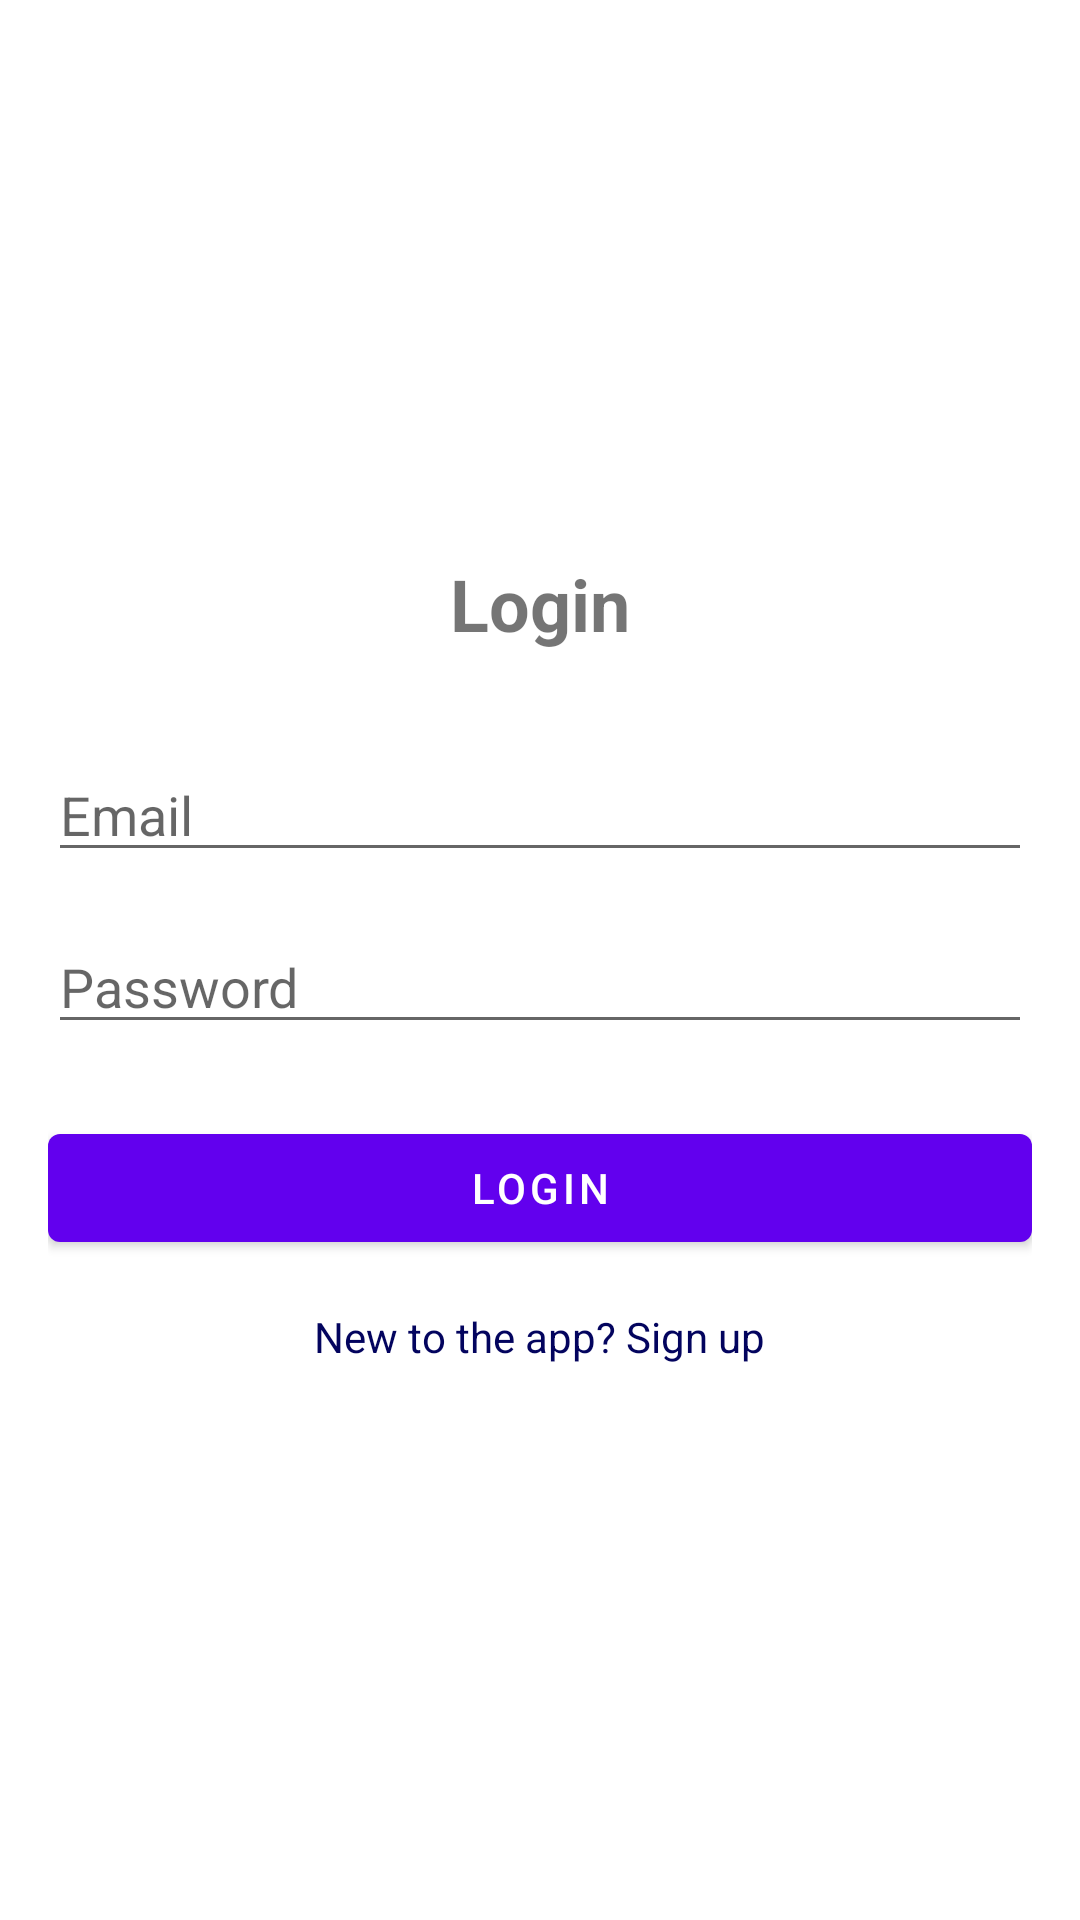

Reconstruct the res/layout file that produces this screen, plus the resources it refers to.
<!-- AndroidManifest.xml: application theme Theme.Bmi_health_measure -->
<!-- res/layout/activity_login.xml -->
<LinearLayout xmlns:android="http://schemas.android.com/apk/res/android"
    android:layout_width="match_parent"
    android:layout_height="match_parent"
    android:orientation="vertical"
    android:padding="16dp"
    android:gravity="center">

    <TextView
        android:layout_width="wrap_content"
        android:layout_height="wrap_content"
        android:text="Login"
        android:textSize="24sp"
        android:textStyle="bold"
        android:layout_marginBottom="32dp"/>

    <EditText
        android:id="@+id/login_email"
        android:layout_width="match_parent"
        android:layout_height="wrap_content"
        android:hint="Email"
        android:inputType="textEmailAddress"
        android:layout_marginBottom="16dp"/>

    <EditText
        android:id="@+id/login_password"
        android:layout_width="match_parent"
        android:layout_height="wrap_content"
        android:hint="Password"
        android:inputType="textPassword"
        android:layout_marginBottom="24dp"/>

    <Button
        android:id="@+id/login_button"
        android:layout_width="match_parent"
        android:layout_height="wrap_content"
        android:text="Login"
        android:layout_marginBottom="16dp"/>

    <TextView
        android:id="@+id/signupRedirectText"
        android:layout_width="wrap_content"
        android:layout_height="wrap_content"
        android:text="New to the app? Sign up"
        android:textColor="#03045E"/>

</LinearLayout>
<!-- resources referenced by this layout -->
<resources>
  <style name="Theme.Bmi_health_measure" parent="Base.Theme.Bmi_health_measure" />
  <style name="Base.Theme.Bmi_health_measure" parent="Theme.MaterialComponents.DayNight.NoActionBar">
          
          
          <item name="colorPrimary">@color/my_light_primary</item>
          <item name="colorPrimaryVariant">@color/my_primary_variant</item>
          <item name="colorOnPrimary">@color/white</item>
          <item name="colorSecondary">@color/my_secondary_color</item>
      </style>
  <color name="my_light_primary">#6200EE</color>
  <color name="my_primary_variant">#3700B3</color>
  <color name="white">#FFFFFFFF</color>
  <color name="my_secondary_color">#03DAC6</color>
</resources>
